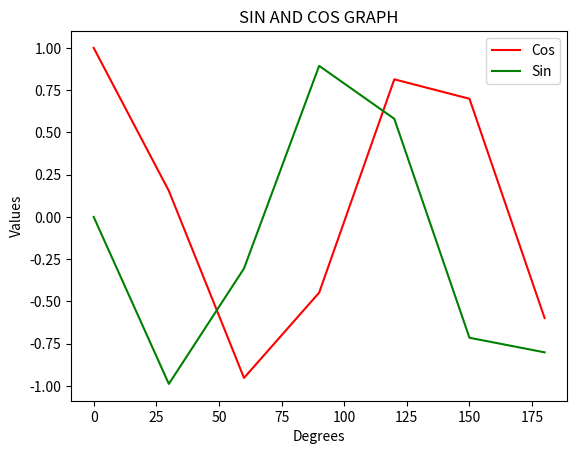

Here is the Python script that generated this plot:
import numpy as np
import matplotlib.pyplot as graph

a = np.arange(0,210,30)
x = np.cos(a)
y = np.sin(a)

graph.title("SIN AND COS GRAPH")
graph.xlabel("Degrees")
graph.ylabel("Values")
graph.plot(a,x,color = 'r', label = "Cos")
graph.plot(a,y,color = 'g',label = "Sin")
graph.legend()
graph.show()